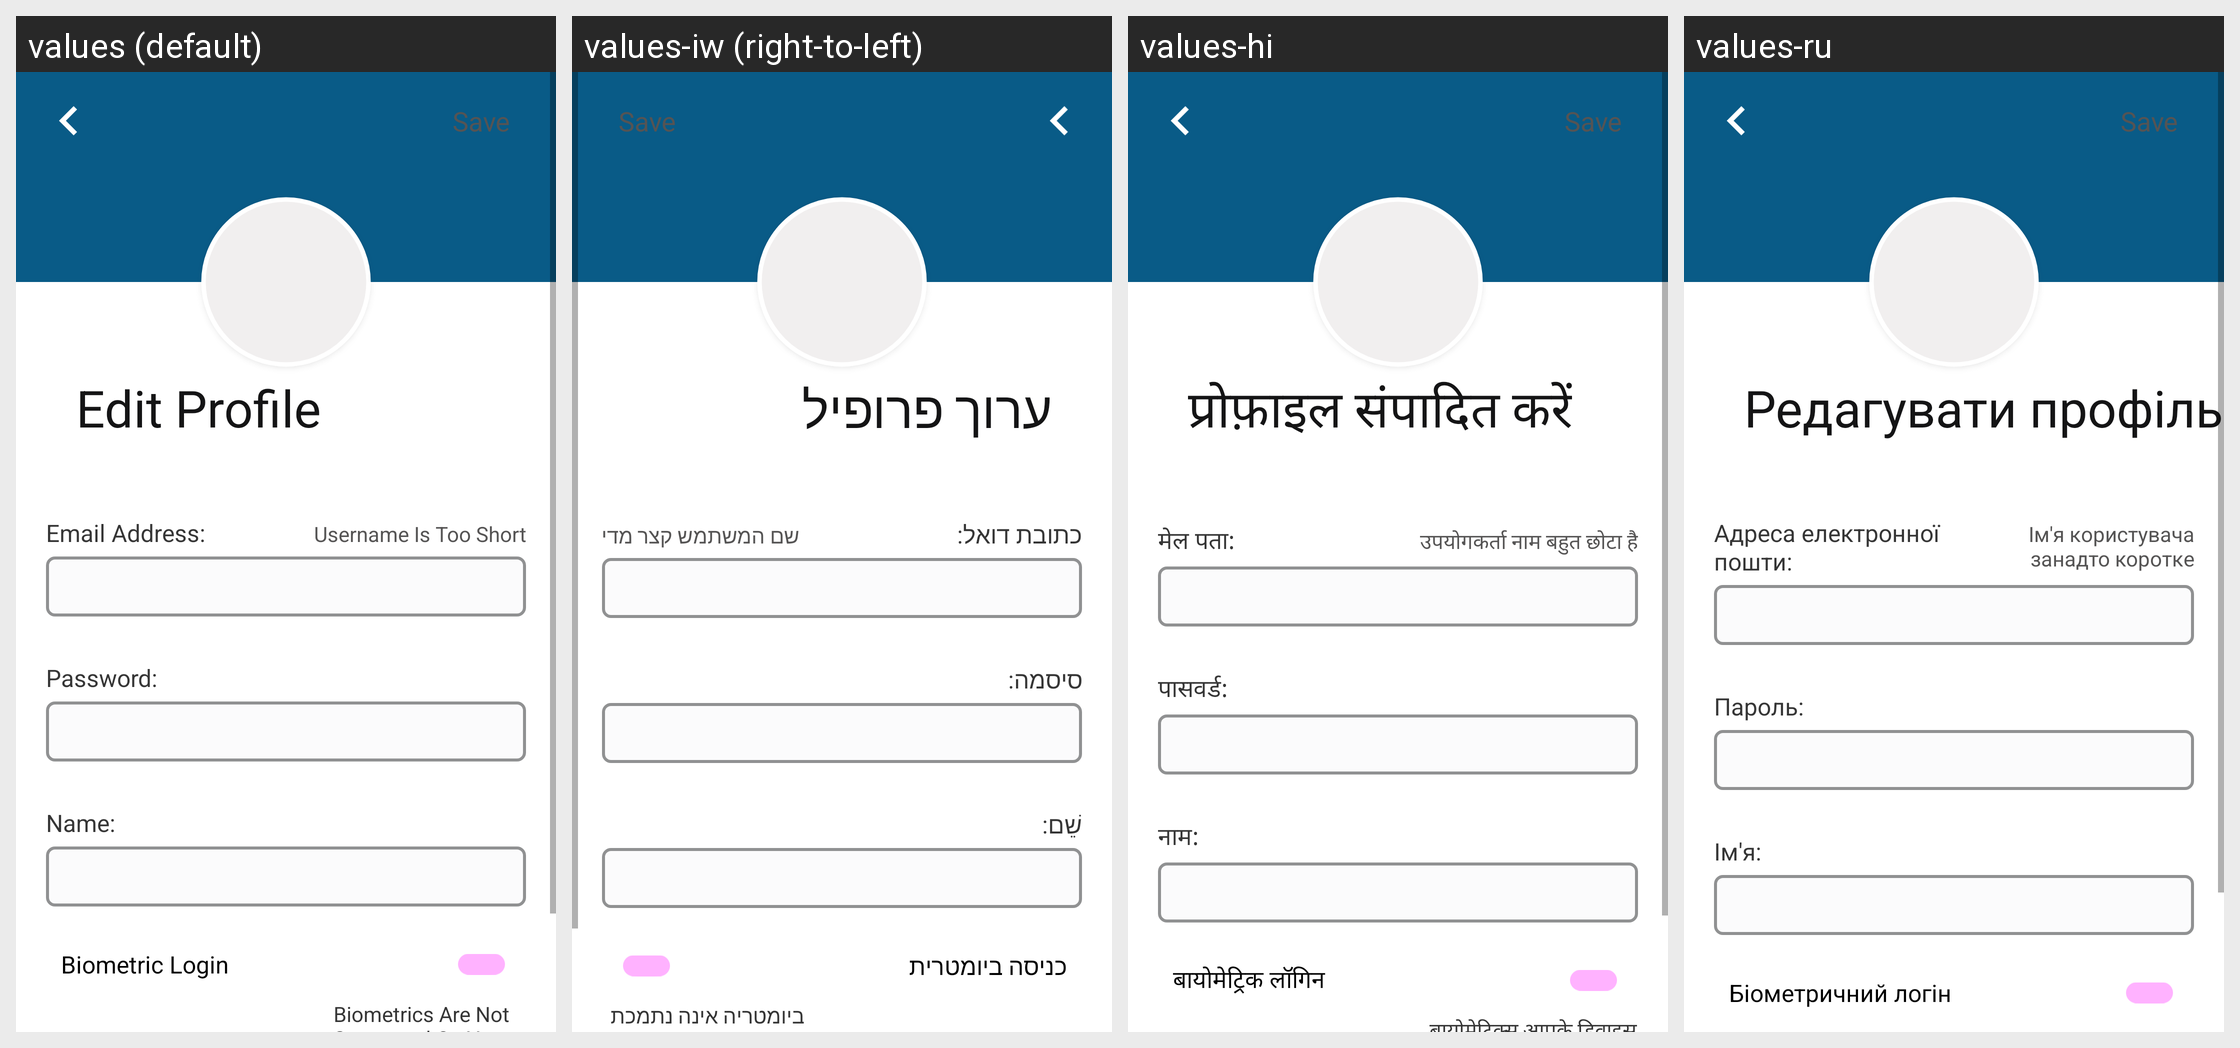

Locale-by-locale string values for the Android screen shown in this grid:
Android screen res/layout/activity_edit_profile.xml rendered under 4 locales, left to right: values (default), values-iw (right-to-left), values-hi, values-ru. Device: Nexus 5 (rendered at 1080×1920; each locale shown at half size, 540×960, under a caption strip naming it); theme Theme.BillTracker.
Other locales in the repository, not shown: values-de, values-es, values-fr, values-it, values-ja, values-zh.
Strings drawn on this screen, with the default value and each locale's value (text and hints the layout hard-codes, and strings that could not be matched under every locale, appear in the picture but are not listed):

editProfile
  values: Edit Profile
  values-iw: ערוך פרופיל
  values-hi: प्रोफ़ाइल संपादित करें
  values-ru: Редагувати профіль

emailAddress
  values: Email Address:
  values-iw: כתובת דואל:
  values-hi: मेल पता:
  values-ru: Адреса електронної пошти:

usernameTooShort
  values: Username Is Too Short
  values-iw: שם המשתמש קצר מדי
  values-hi: उपयोगकर्ता नाम बहुत छोटा है
  values-ru: Ім'я користувача занадто коротке

password
  values: Password:
  values-iw: סיסמה:
  values-hi: पासवर्ड:
  values-ru: Пароль:

name
  values: Name:
  values-iw: שֵׁם:
  values-hi: नाम:
  values-ru: Ім'я:

biometric_login
  values: Biometric Login
  values-iw: כניסה ביומטרית
  values-hi: बायोमेट्रिक लॉगिन
  values-ru: Біометричний логін

save
  values: Save
  values-iw: Save  [not translated; the default value is used]
  values-hi: Save  [not translated; the default value is used]
  values-ru: Save  [not translated; the default value is used]
